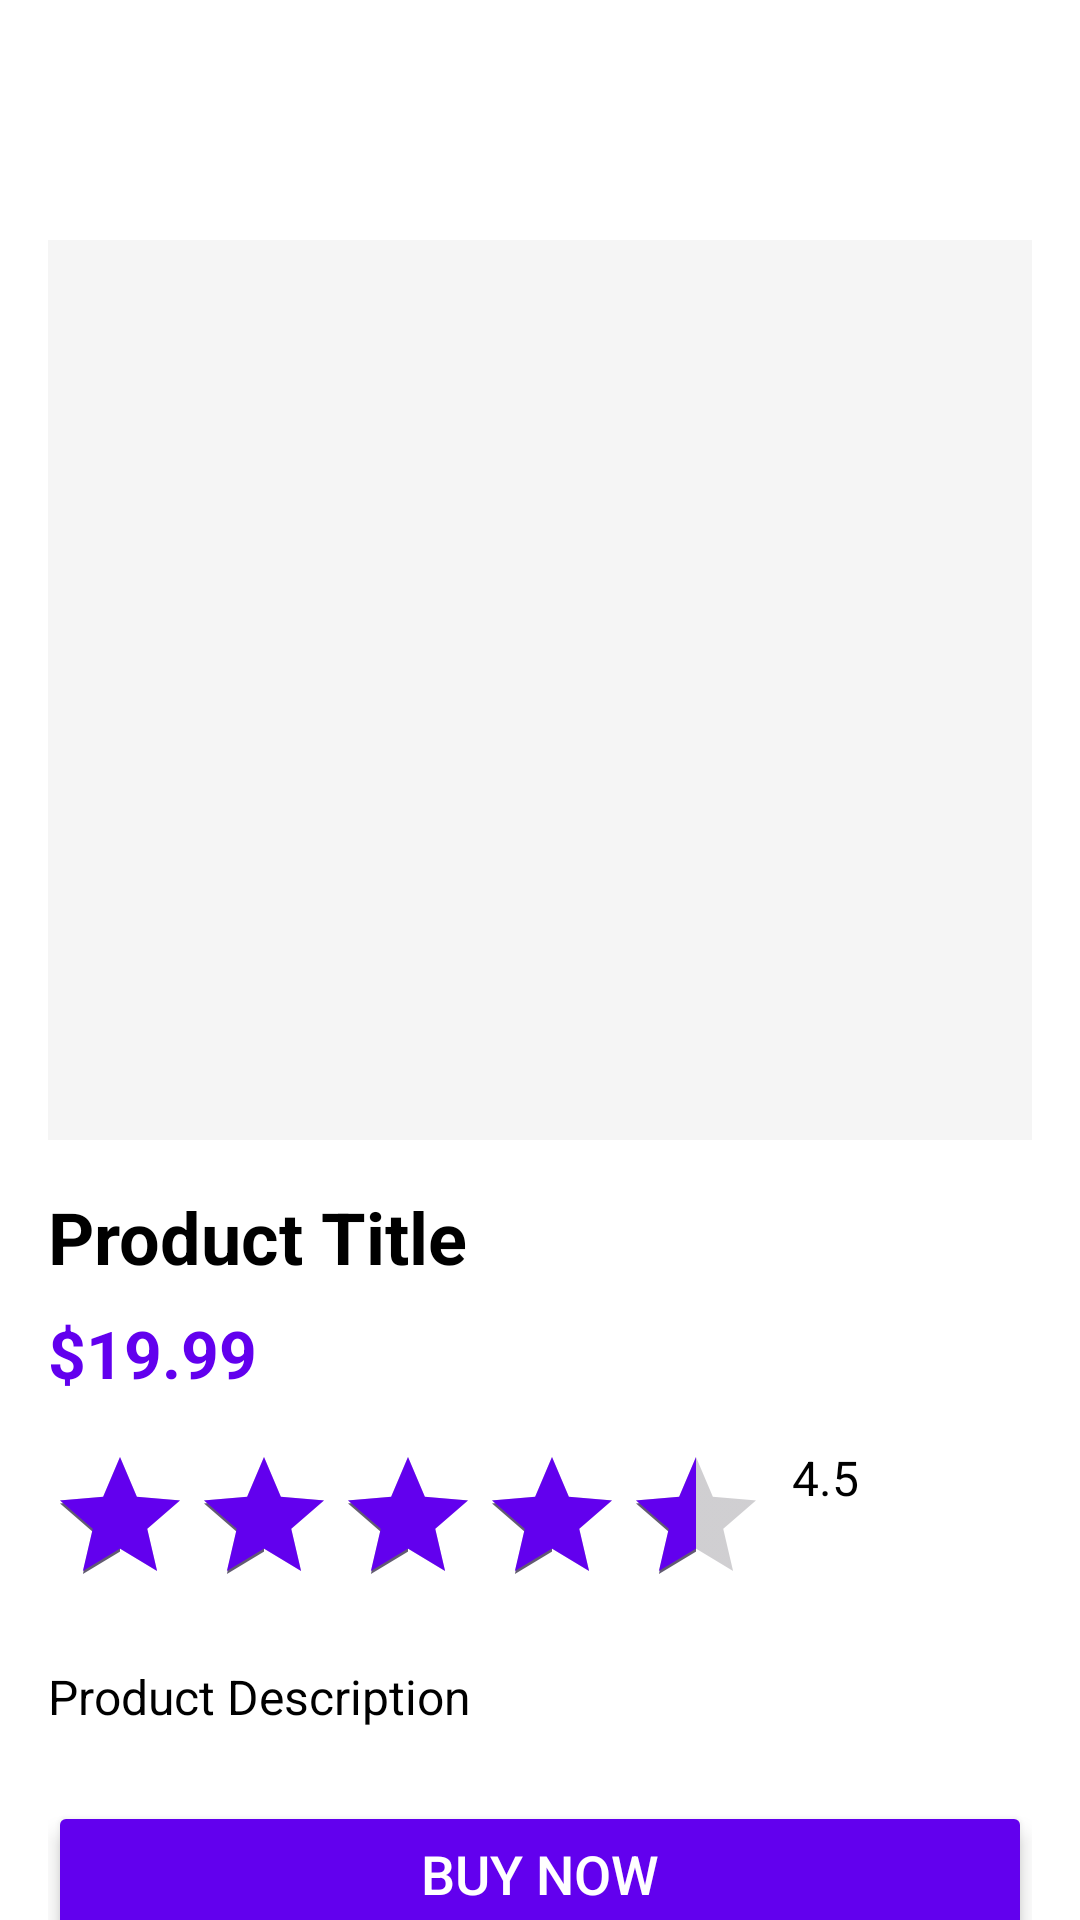

Write the Android layout XML for this screen, with the resource values it uses.
<!-- AndroidManifest.xml: application theme Theme.AkakceCaseStudyKotlin -->
<!-- res/layout/activity_product_detail.xml -->
<?xml version="1.0" encoding="utf-8"?>
<androidx.coordinatorlayout.widget.CoordinatorLayout xmlns:android="http://schemas.android.com/apk/res/android"
    xmlns:app="http://schemas.android.com/apk/res-auto"
    xmlns:tools="http://schemas.android.com/tools"
    android:layout_width="match_parent"
    android:layout_height="match_parent"
    android:background="@color/white"
    tools:context=".presentation.product_detail.ProductDetailActivity">

    
    <com.google.android.material.appbar.AppBarLayout
        android:layout_width="match_parent"
        android:layout_height="wrap_content"
        android:background="@color/white"
        android:elevation="4dp">

        <androidx.appcompat.widget.Toolbar
            android:id="@+id/toolbar"
            android:layout_width="match_parent"
            android:layout_height="?attr/actionBarSize"
            android:background="@color/white"
            android:elevation="4dp"
            app:titleTextColor="@color/black"
            app:navigationIcon="@drawable/ic_arrow_back"
            app:popupTheme="@style/ThemeOverlay.AppCompat.Light" />

    </com.google.android.material.appbar.AppBarLayout>

    
    <androidx.core.widget.NestedScrollView
        android:layout_width="match_parent"
        android:layout_height="match_parent"
        android:fillViewport="true"
        app:layout_behavior="@string/appbar_scrolling_view_behavior">

        <LinearLayout
            android:layout_width="match_parent"
            android:layout_height="wrap_content"
            android:orientation="vertical"
            android:padding="16dp">

            
            <ImageView
                android:id="@+id/ivProductImage"
                android:layout_width="match_parent"
                android:layout_height="300dp"
                android:scaleType="centerCrop"
                android:background="@color/gray_light"
                android:layout_marginBottom="16dp" />

            
            <TextView
                android:id="@+id/tvProductTitle"
                android:layout_width="match_parent"
                android:layout_height="wrap_content"
                android:text="Product Title"
                android:textSize="24sp"
                android:textStyle="bold"
                android:textColor="@color/black"
                android:maxLines="2"
                android:ellipsize="end"
                android:layout_marginBottom="8dp"
                tools:ignore="HardcodedText" />

            
            <TextView
                android:id="@+id/tvProductPrice"
                android:layout_width="match_parent"
                android:layout_height="wrap_content"
                android:text="$19.99"
                android:textSize="22sp"
                android:textStyle="bold"
                android:textColor="@color/primary"
                android:layout_marginBottom="16dp"
                tools:ignore="HardcodedText" />

            
            <LinearLayout
                android:layout_width="wrap_content"
                android:layout_height="wrap_content"
                android:orientation="horizontal"
                android:layout_marginBottom="16dp">

                <RatingBar
                    android:id="@+id/ratingBar"
                    android:layout_width="wrap_content"
                    android:layout_height="wrap_content"
                    android:numStars="5"
                    android:rating="4.5"
                    android:stepSize="0.5"
                    android:isIndicator="true"
                    android:progressTint="@color/primary"
                    android:layout_marginEnd="8dp" />

                <TextView
                    android:id="@+id/tvRatingValue"
                    android:layout_width="wrap_content"
                    android:layout_height="wrap_content"
                    android:text="4.5"
                    android:textSize="16sp"
                    android:textColor="@color/black"
                    tools:ignore="HardcodedText" />
            </LinearLayout>

            
            <TextView
                android:id="@+id/tvProductDescription"
                android:layout_width="match_parent"
                android:layout_height="wrap_content"
                android:text="Product Description"
                android:textSize="16sp"
                android:textColor="@color/black"
                android:lineSpacingExtra="4dp"
                android:layout_marginBottom="24dp"
                tools:ignore="HardcodedText" />

            
            <Button
                android:id="@+id/btnBuyNow"
                android:layout_width="match_parent"
                android:layout_height="wrap_content"
                android:text="Buy Now"
                android:textSize="18sp"
                android:textColor="@color/white"
                android:backgroundTint="@color/primary"
                android:paddingVertical="12dp"
                android:stateListAnimator="@null"
                android:elevation="4dp"
                android:layout_marginBottom="16dp"
                tools:ignore="HardcodedText" />

        </LinearLayout>
    </androidx.core.widget.NestedScrollView>
</androidx.coordinatorlayout.widget.CoordinatorLayout>
<!-- resources referenced by this layout -->
<resources>
  <color name="black">#000000</color>
  <color name="gray_light">#F5F5F5</color>
  <color name="primary">#6200EE</color>
  <color name="white">#FFFFFF</color>
  <style name="Theme.AkakceCaseStudyKotlin" parent="Base.Theme.AkakceCaseStudyKotlin" />
  <style name="Base.Theme.AkakceCaseStudyKotlin" parent="Theme.Material3.DayNight.NoActionBar">
          
          
      </style>
</resources>
